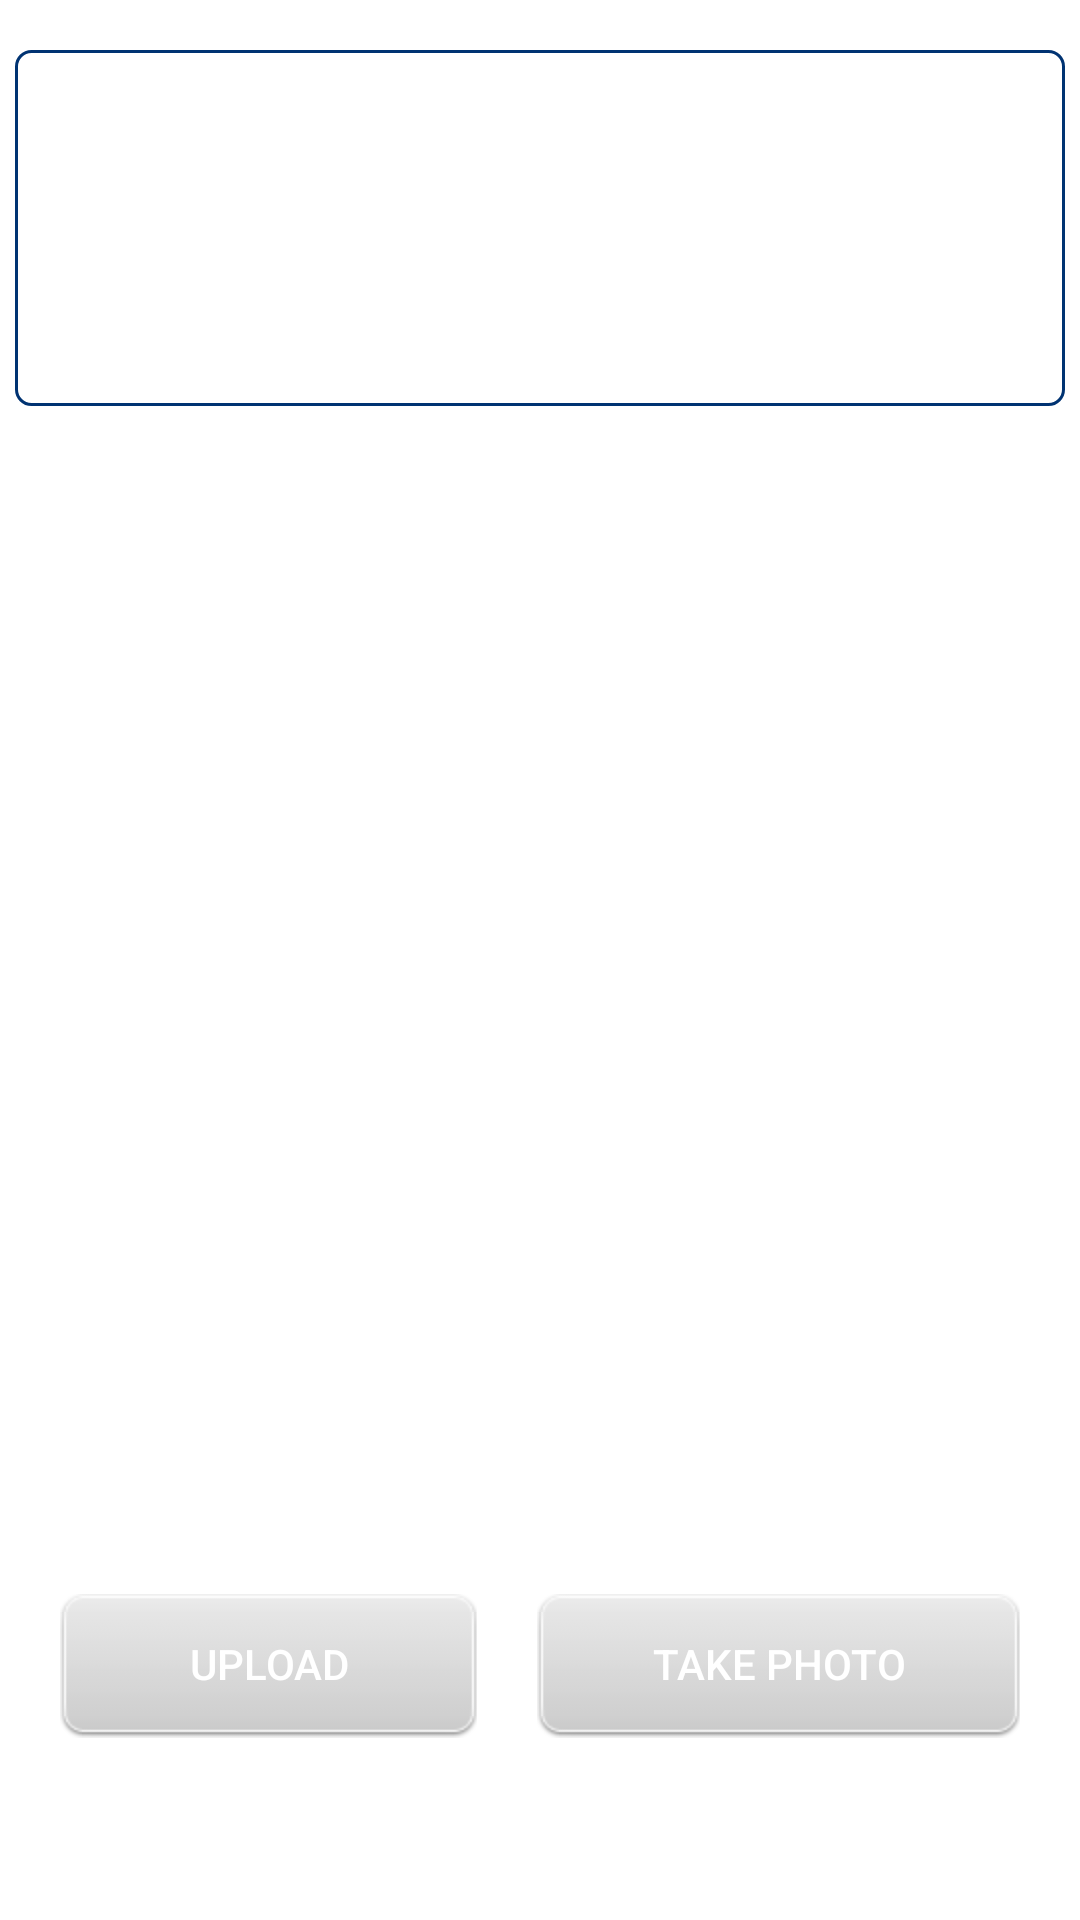

Layout XML and referenced resources for this Android screen:
<!-- AndroidManifest.xml: fallback theme Theme.MaterialComponents.DayNight.NoActionBar -->
<!-- res/layout/survey_ethno.xml -->
<?xml version="1.0" encoding="utf-8"?>
<LinearLayout xmlns:android="http://schemas.android.com/apk/res/android"
	android:layout_height="fill_parent" 
	android:layout_width="fill_parent"
	android:id="@+id/multiSelect"
	android:paddingTop="20px" 
	android:orientation="vertical">
	
	<TextView android:id="@+id/surveyQuestion" 
		style="@style/SurveyQuestion"
        android:layout_height="0px"
		android:layout_weight="0.2" 
		android:padding="10px"/>
		
	<ImageView
       android:id="@+id/previewImgVw"
       android:layout_height="0px"
       android:layout_width="match_parent"
       android:layout_weight="0.6" 
   	   android:gravity="center_vertical|center_horizontal"
       android:layout_marginBottom="10dp"
       android:layout_marginLeft="10dp"
       android:layout_marginRight="10dp" />
       
    <LinearLayout
        android:id="@+id/buttons"
        android:layout_height="0px" 
		android:layout_width="fill_parent"
		android:layout_weight="0.2" 
		android:paddingTop="10dp"
		android:orientation="horizontal">
		
		<Button
		    android:id="@+id/uploadBtn"
		    android:layout_width="wrap_content"
		    android:layout_height="wrap_content"
		    android:layout_marginLeft="20dp"
		    android:layout_marginRight="20dp"
		    android:layout_weight="0.45"
		    android:background="@drawable/btn_fancy"
		    android:drawableLeft="@drawable/upload_photo_2"
		    android:text="@string/question_ethno_upload_btn"
		    android:textColor="@color/color_app_text" />
	    
	    <Button android:id="@+id/takePhotoBtn"
	        android:layout_width="wrap_content"
	        android:layout_height="wrap_content"
	        android:layout_marginLeft="0dp"
	        android:layout_marginRight="20dp"
	        android:layout_weight="0.55"
	        android:text="@string/question_ethno_photo_btn"
	        android:textColor="@color/color_app_text"
	        android:background="@drawable/btn_fancy"
		    android:drawableLeft="@drawable/upload_photo"/>
	
	</LinearLayout>   

</LinearLayout>
<!-- resources referenced by this layout -->
<resources>
  <color name="color_app_text">@color/white</color>
  <!-- drawable btn_fancy (drawable) -->
  <?xml version="1.0" encoding="utf-8"?>
  <selector xmlns:android="http://schemas.android.com/apk/res/android">
  ﻿    <item android:state_enabled="false"
          android:drawable="@drawable/btn_black" />
      <item 
      	android:state_pressed="true" 
      	android:state_enabled="true"
          android:drawable="@drawable/btn_orange" />
      <item 
      	android:state_focused="true" 
      	android:state_enabled="true"
          android:drawable="@drawable/btn_black" />
      <item 
      	android:state_enabled="true"
          android:drawable="@drawable/btn_black"></item>
  </selector>
  <string name="question_ethno_photo_btn">Take photo</string>
  <string name="question_ethno_upload_btn">Upload</string>
  <style name="SurveyQuestion">
          <item name="android:layout_width">fill_parent</item>
          <item name="android:layout_height">wrap_content</item>
          <item name="android:minHeight">80dp</item>
          <item name="android:layout_marginLeft">5dp</item>
          <item name="android:layout_marginRight">5dp</item>
          <item name="android:paddingBottom">15dp</item>
          <item name="android:paddingTop">15dp</item>
          <item name="android:paddingLeft">10dp</item>
          <item name="android:paddingRight">10dp</item>
          <item name="android:layout_marginBottom">20dp</item>
          <item name="android:layout_marginTop">10dp</item>
          <item name="android:gravity">left</item>
          <item name="android:textSize">@dimen/text_size_medium</item>
          <item name="android:textColor">@color/color_app_text_contrast</item>
          <item name="android:textStyle">bold</item>
          <item name="android:background">@drawable/question_ans_backgroung</item>
      </style>
  <color name="white">#FFFFFF</color>
  <dimen name="text_size_medium">14sp</dimen>
  <color name="color_app_text_contrast">@color/black</color>
  <!-- drawable question_ans_backgroung (drawable) -->
  <?xml version="1.0" encoding="utf-8"?>
  <shape xmlns:android="http://schemas.android.com/apk/res/android"
      android:shape="rectangle" >
  
      <solid android:color="@color/color_app_background" />
  
      <stroke
          android:width="1dip"
          android:color="@color/question_border_color" />
  
      <corners android:radius="5dp" />
  
  </shape>
  <color name="black">#000000</color>
  <color name="color_app_background">@color/white</color>
  <color name="question_border_color">#003372</color>
</resources>
